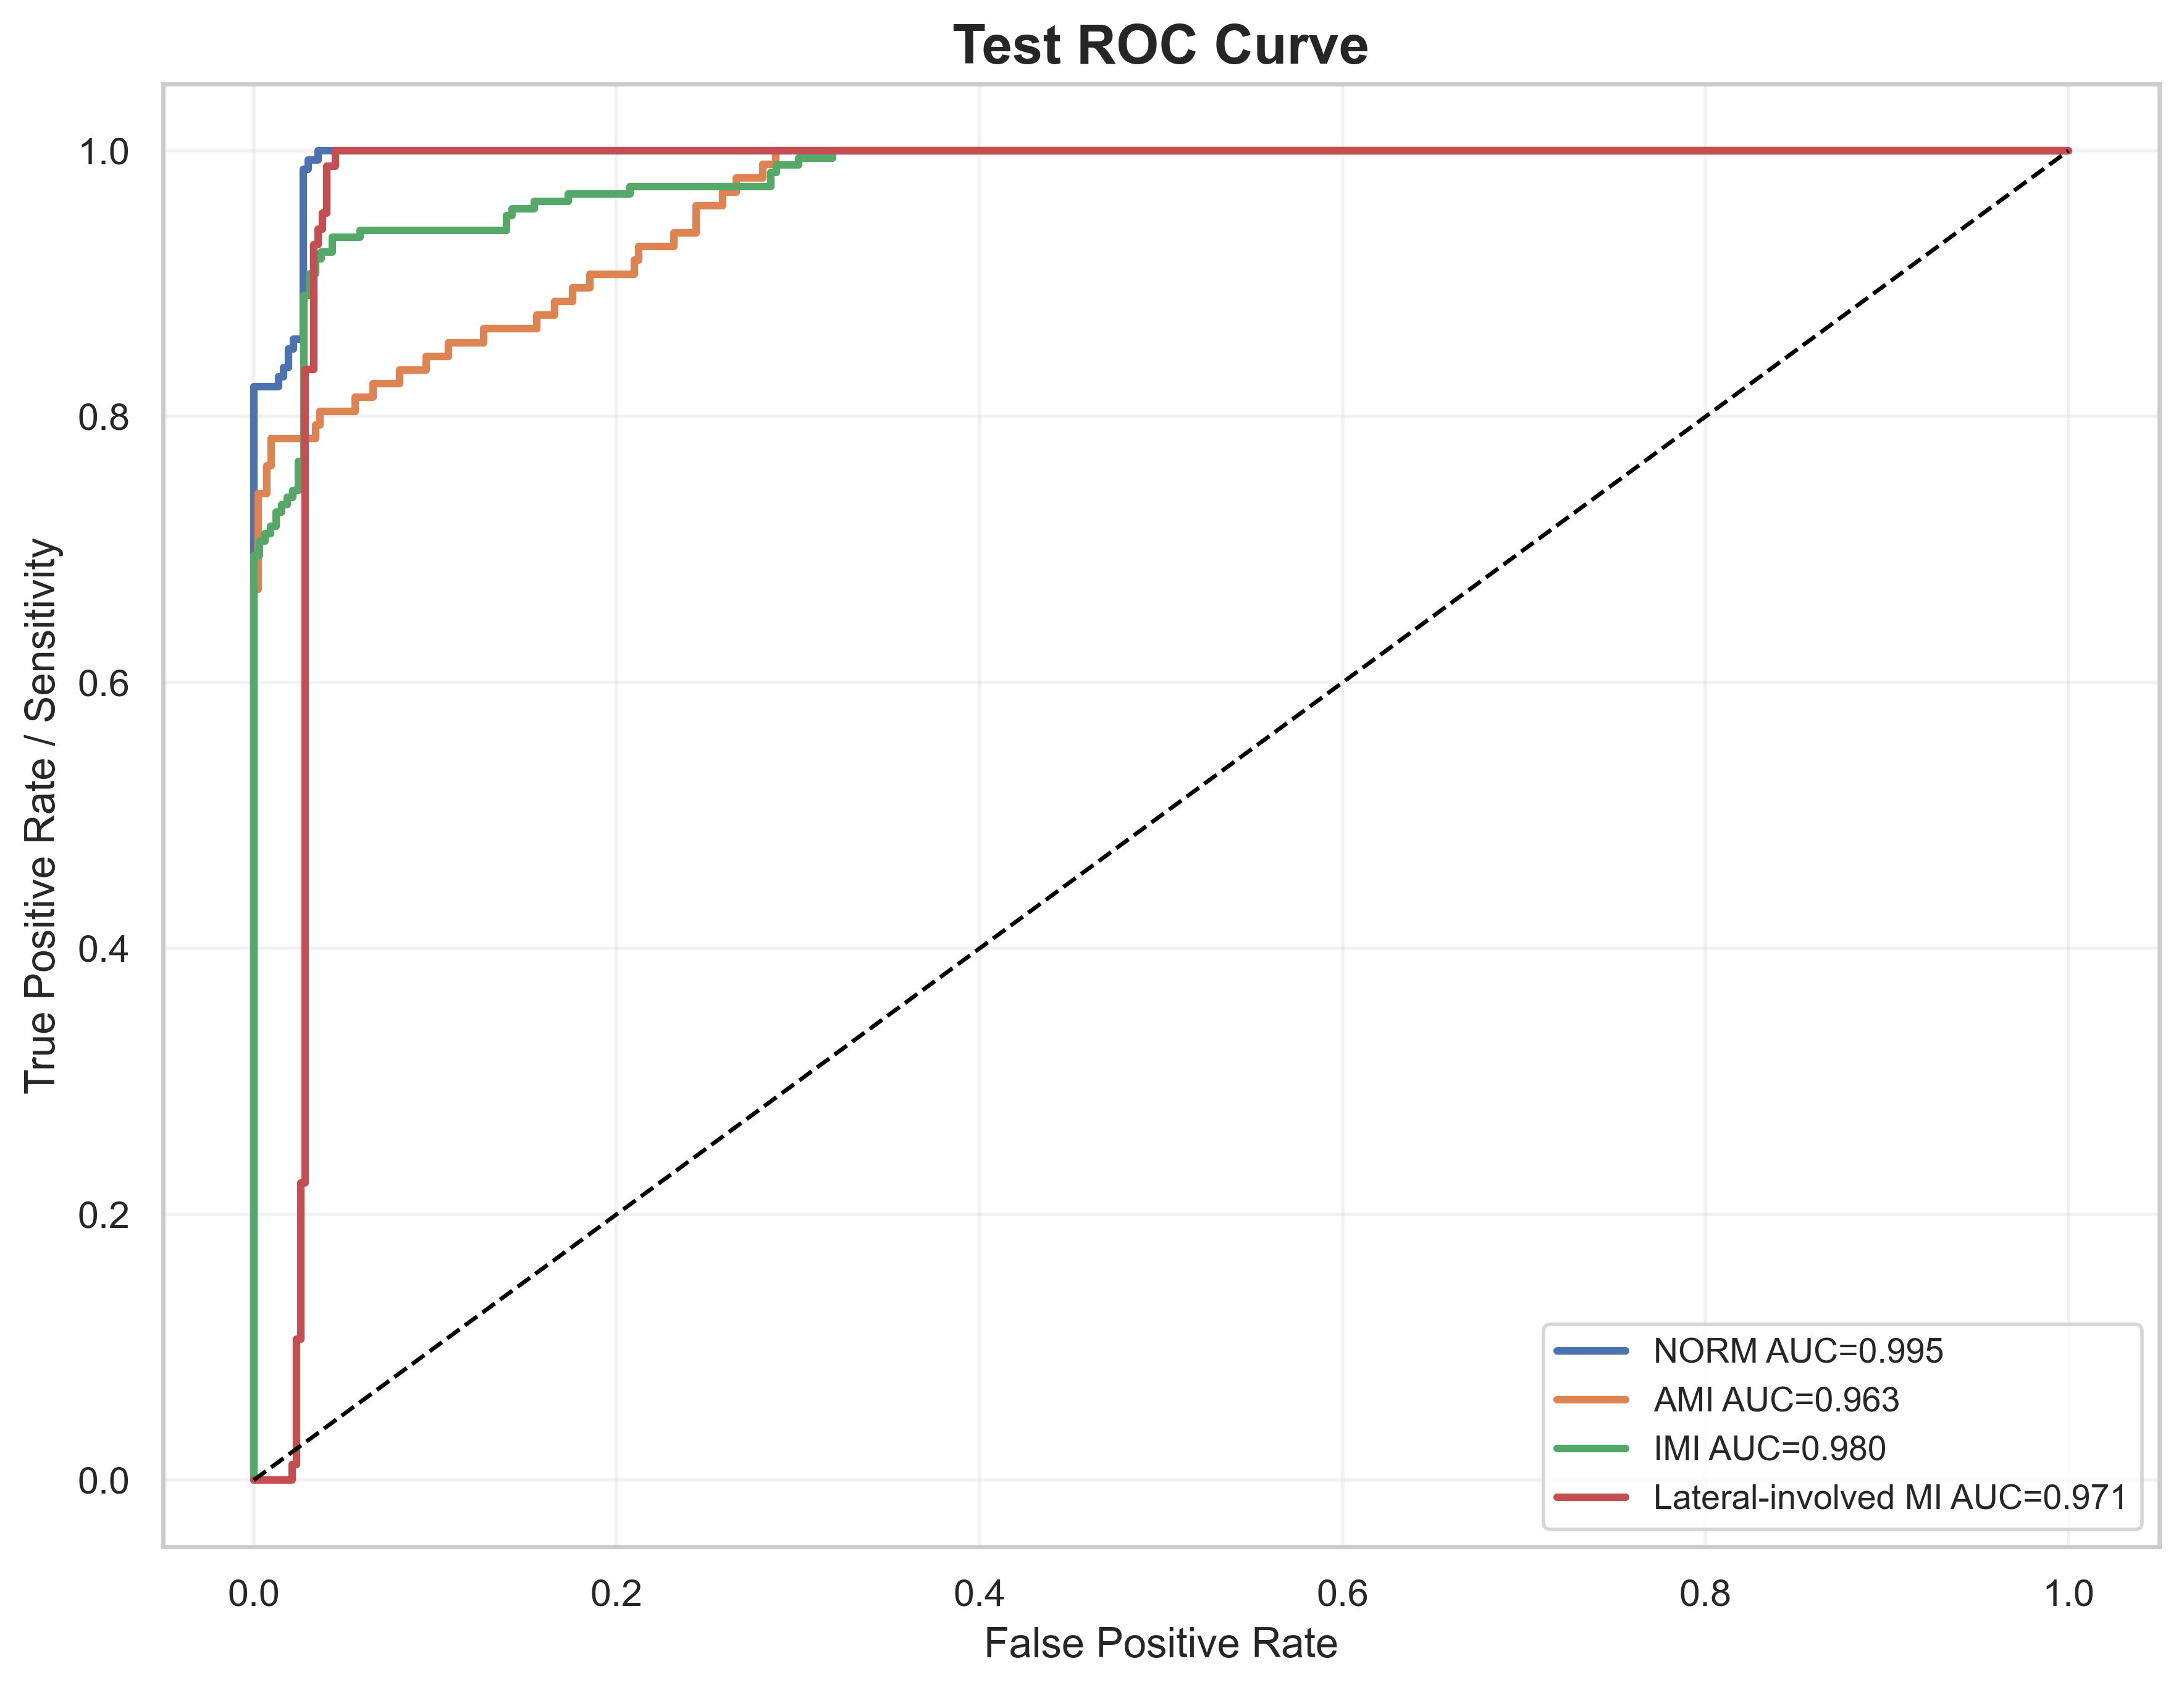

Values plotted in this chart, from the file beside it:
label, fpr, tpr, auc
NORM, 0.0, 0.0, 0.9954
NORM, 0.0, 0.007092, 0.9954
NORM, 0.0, 0.156, 0.9954
NORM, 0.0, 0.1702, 0.9954
NORM, 0.0, 0.8227, 0.9954
NORM, 0.01366, 0.8227, 0.9954
NORM, 0.01366, 0.8298, 0.9954
NORM, 0.01639, 0.8298, 0.9954
NORM, 0.01639, 0.8369, 0.9954
NORM, 0.01913, 0.8369, 0.9954
NORM, 0.01913, 0.8511, 0.9954
NORM, 0.02186, 0.8511, 0.9954
NORM, 0.02186, 0.8582, 0.9954
NORM, 0.02732, 0.8582, 0.9954
NORM, 0.02732, 0.9858, 0.9954
NORM, 0.03005, 0.9858, 0.9954
NORM, 0.03005, 0.9929, 0.9954
NORM, 0.03552, 0.9929, 0.9954
NORM, 0.03552, 1.0, 0.9954
NORM, 1.0, 1.0, 0.9954
AMI, 0.0, 0.0, 0.9632
AMI, 0.0, 0.01031, 0.9632
AMI, 0.0, 0.6701, 0.9632
AMI, 0.002439, 0.6701, 0.9632
AMI, 0.002439, 0.7423, 0.9632
AMI, 0.007317, 0.7423, 0.9632
AMI, 0.007317, 0.7629, 0.9632
AMI, 0.009756, 0.7629, 0.9632
AMI, 0.009756, 0.7835, 0.9632
AMI, 0.03415, 0.7835, 0.9632
AMI, 0.03415, 0.7938, 0.9632
AMI, 0.03659, 0.7938, 0.9632
AMI, 0.03659, 0.8041, 0.9632
AMI, 0.0561, 0.8041, 0.9632
AMI, 0.0561, 0.8144, 0.9632
AMI, 0.06585, 0.8144, 0.9632
AMI, 0.06585, 0.8247, 0.9632
AMI, 0.08049, 0.8247, 0.9632
AMI, 0.08049, 0.8351, 0.9632
AMI, 0.09512, 0.8351, 0.9632
AMI, 0.09512, 0.8454, 0.9632
AMI, 0.1073, 0.8454, 0.9632
AMI, 0.1073, 0.8557, 0.9632
AMI, 0.1268, 0.8557, 0.9632
AMI, 0.1268, 0.866, 0.9632
AMI, 0.1561, 0.866, 0.9632
AMI, 0.1561, 0.8763, 0.9632
AMI, 0.1659, 0.8763, 0.9632
AMI, 0.1659, 0.8866, 0.9632
AMI, 0.1756, 0.8866, 0.9632
AMI, 0.1756, 0.8969, 0.9632
AMI, 0.1854, 0.8969, 0.9632
AMI, 0.1854, 0.9072, 0.9632
AMI, 0.2098, 0.9072, 0.9632
AMI, 0.2098, 0.9175, 0.9632
AMI, 0.2122, 0.9175, 0.9632
AMI, 0.2122, 0.9278, 0.9632
AMI, 0.2317, 0.9278, 0.9632
AMI, 0.2317, 0.9381, 0.9632
AMI, 0.2439, 0.9381, 0.9632
... 81 more rows
